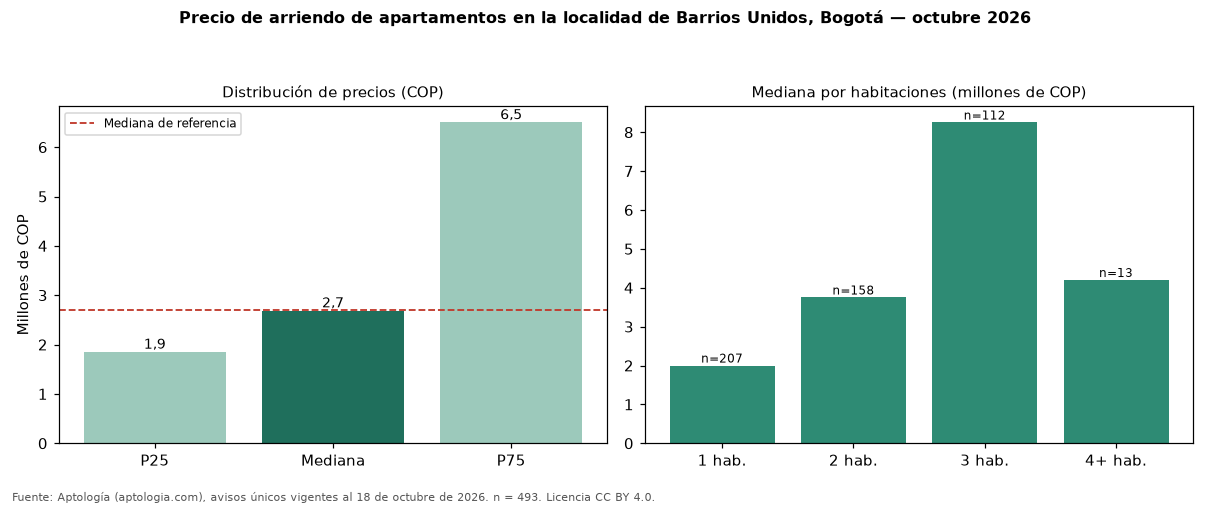

Values plotted in this chart, from the file beside it:
seccion, metrica, valor_cop, n
precio, p25, 1850000, 493
precio, mediana, 2688000, 493
precio, p75, 6500000, 493
cop_por_m2, p25, 40000, 493
cop_por_m2, mediana, 60000, 493
cop_por_m2, p75, 75000, 493
area, area_mediana_m2, 60.0, 493
habitaciones, 1, 2000000, 207
habitaciones, 2, 3750000, 158
habitaciones, 3, 8250000, 112
habitaciones, 4+, 4200000, 13
administracion, mediana, 552000, 191
estrato, moda, 4, 
parqueadero, porcentaje_con_parqueadero, 56.0, 493
referencia, mediana_referencia, 2700000, 927
referencia, mediana_cop_por_m2_referencia, 53408, 927
